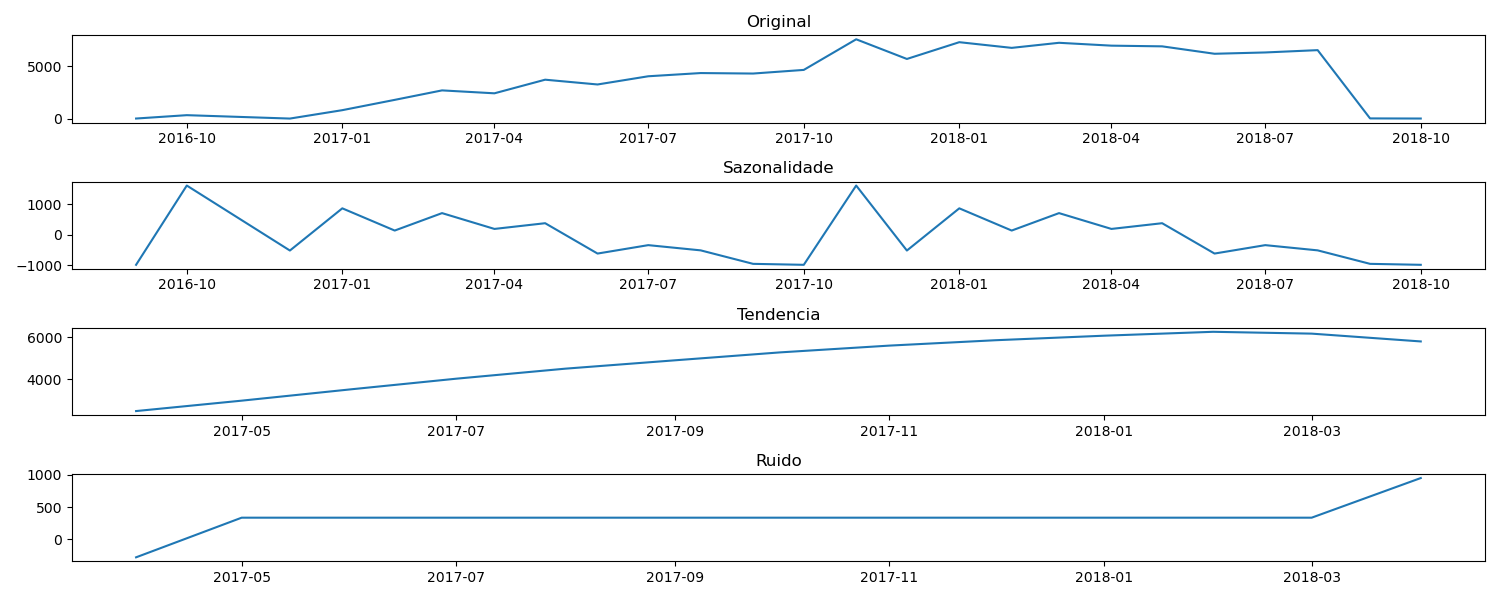

Data behind this chart, as committed beside it:
periodo, quantidade
2016-09-01, 4
2016-10-01, 324
2016-12-01, 1
2017-01-01, 800
2017-02-01, 1780
2017-03-01, 2682
2017-04-01, 2404
2017-05-01, 3700
2017-06-01, 3245
2017-07-01, 4026
2017-08-01, 4331
2017-09-01, 4285
2017-10-01, 4631
2017-11-01, 7544
2017-12-01, 5673
2018-01-01, 7269
2018-02-01, 6728
2018-03-01, 7211
2018-04-01, 6939
2018-05-01, 6873
2018-06-01, 6167
2018-07-01, 6292
2018-08-01, 6512
2018-09-01, 16
2018-10-01, 4
